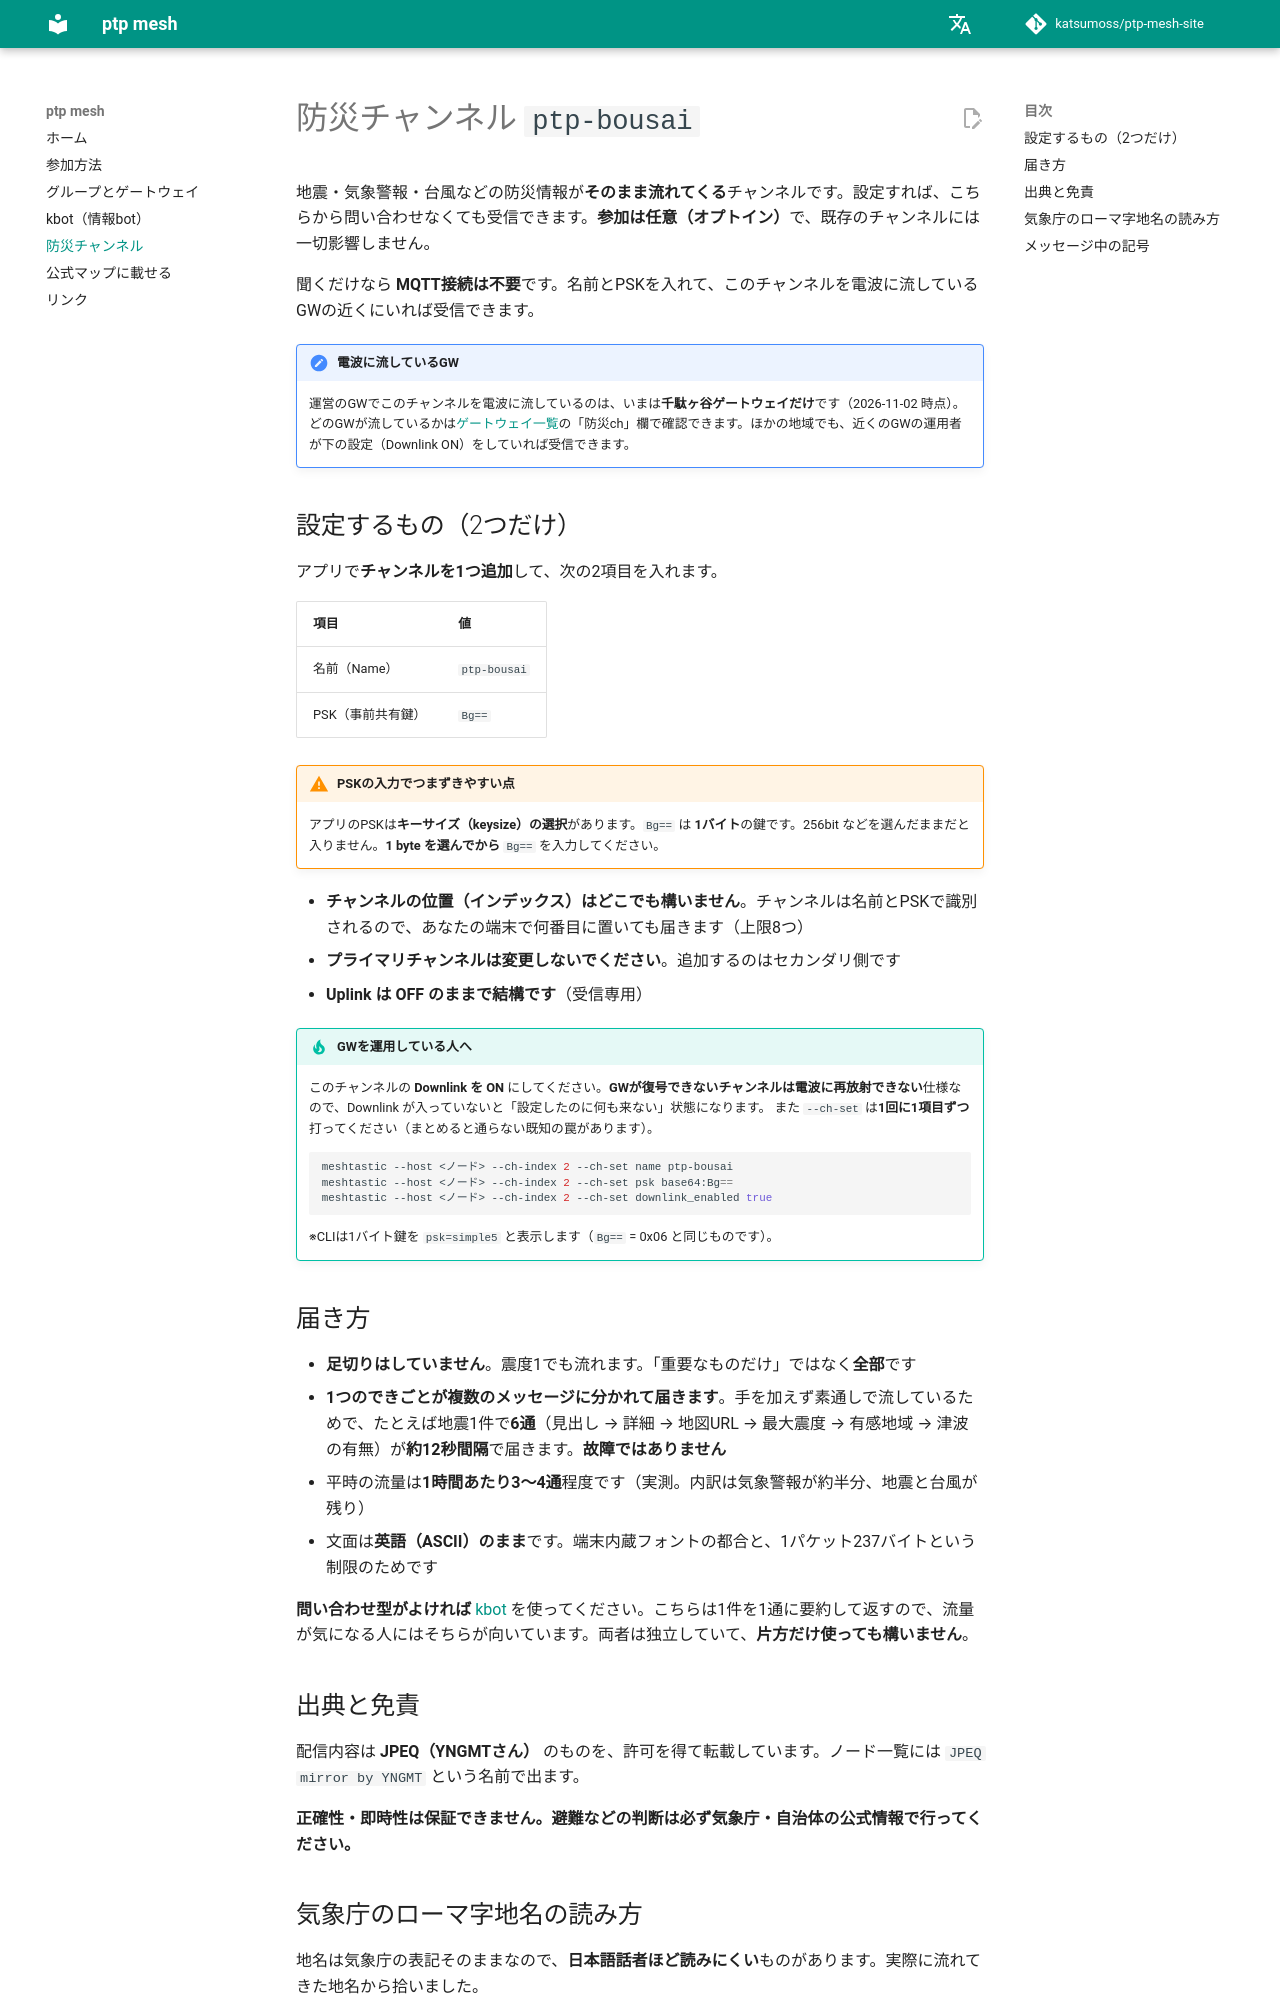

repository: katsumoss/ptp-mesh-site · page: bousai/index.html · generator: mkdocs

# 防災チャンネル `ptp-bousai`

地震・気象警報・台風などの防災情報が**そのまま流れてくる**チャンネルです。設定すれば、こちらから問い合わせなくても受信できます。**参加は任意（オプトイン）**で、既存のチャンネルには一切影響しません。

聞くだけなら **MQTT接続は不要**です。名前とPSKを入れて、このチャンネルを電波に流しているGWの近くにいれば受信できます。

!!! note "電波に流しているGW"
    運営のGWでこのチャンネルを電波に流しているのは、いまは**千駄ヶ谷ゲートウェイだけ**です（2026-11-02 時点）。どのGWが流しているかは[ゲートウェイ一覧](gateways.md)の「防災ch」欄で確認できます。ほかの地域でも、近くのGWの運用者が下の設定（Downlink ON）をしていれば受信できます。

## 設定するもの（2つだけ）

アプリで**チャンネルを1つ追加**して、次の2項目を入れます。

| 項目 | 値 |
|---|---|
| 名前（Name） | `ptp-bousai` |
| PSK（事前共有鍵） | `Bg==` |

!!! warning "PSKの入力でつまずきやすい点"
    アプリのPSKは**キーサイズ（keysize）の選択**があります。`Bg==` は **1バイト**の鍵です。256bit などを選んだままだと入りません。**1 byte を選んでから** `Bg==` を入力してください。

- **チャンネルの位置（インデックス）はどこでも構いません**。チャンネルは名前とPSKで識別されるので、あなたの端末で何番目に置いても届きます（上限8つ）
- **プライマリチャンネルは変更しないでください**。追加するのはセカンダリ側です
- **Uplink は OFF のままで結構です**（受信専用）

!!! tip "GWを運用している人へ"
    このチャンネルの **Downlink を ON** にしてください。**GWが復号できないチャンネルは電波に再放射できない**仕様なので、Downlink が入っていないと「設定したのに何も来ない」状態になります。
    また `--ch-set` は**1回に1項目ずつ**打ってください（まとめると通らない既知の罠があります）。

    ```bash
    meshtastic --host <ノード> --ch-index 2 --ch-set name ptp-bousai
    meshtastic --host <ノード> --ch-index 2 --ch-set psk base64:Bg==
    meshtastic --host <ノード> --ch-index 2 --ch-set downlink_enabled true
    ```

    ※CLIは1バイト鍵を `psk=simple5` と表示します（`Bg==` = 0x06 と同じものです）。
